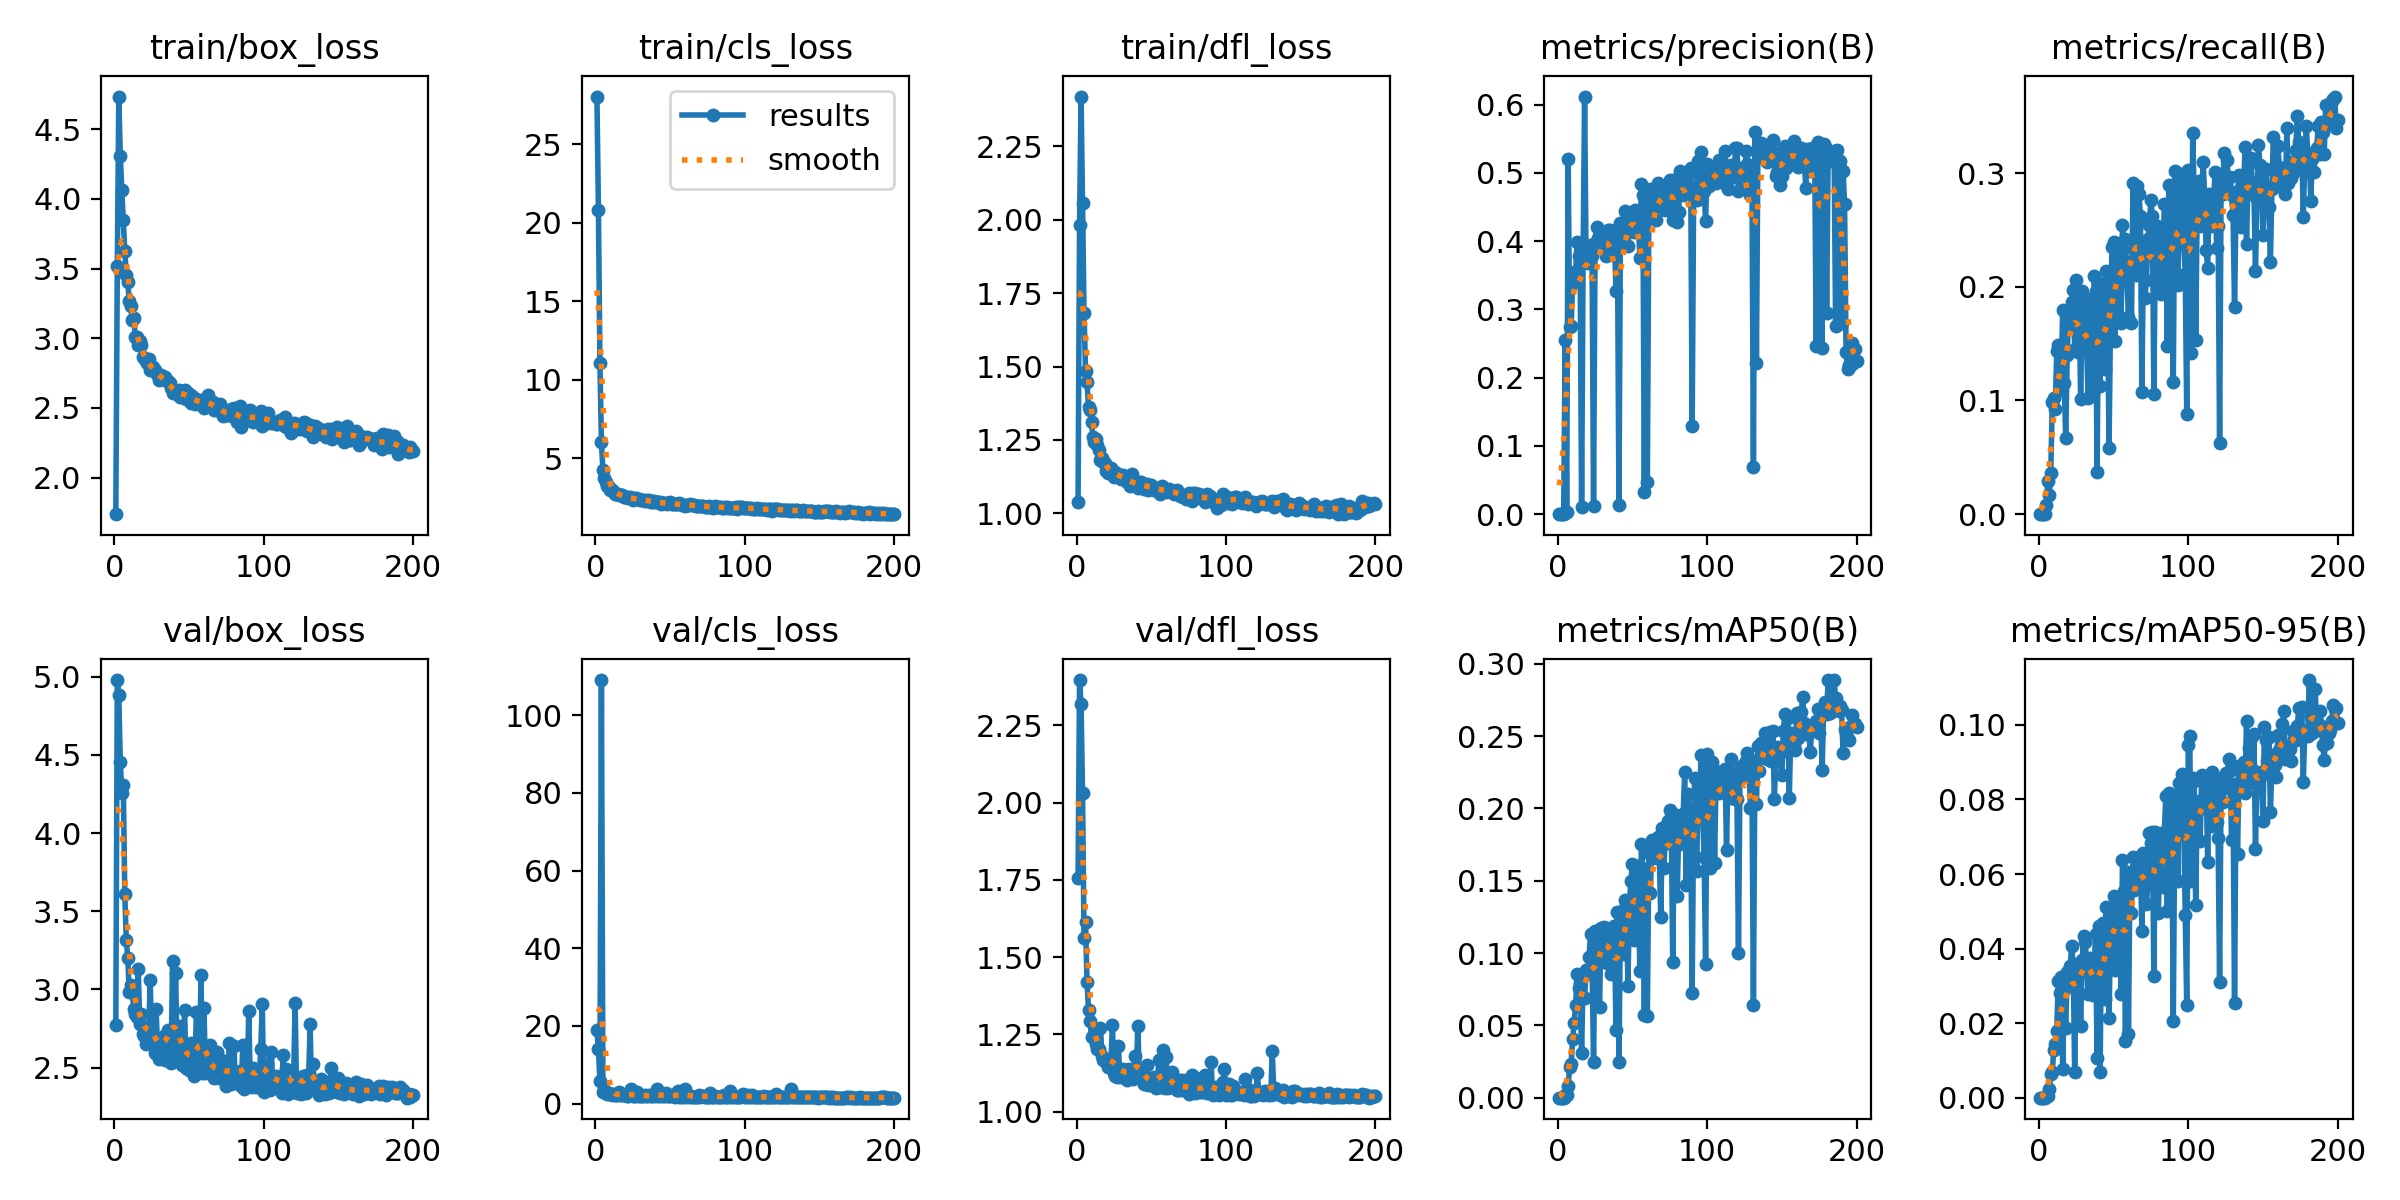

The file beside this chart, header and first rows:
epoch, train/box_loss, train/cls_loss, train/dfl_loss, metrics/precision(B), metrics/recall(B), metrics/mAP50(B), metrics/mAP50-95(B), val/box_loss, val/cls_loss, val/dfl_loss, lr/pg0, lr/pg1, lr/pg2
1, 1.738, 28.05, 1.04, 0, 0, 0, 0, 2.775, 18.87, 1.754, 0.0004117, 0.0004117, 0.0004117
2, 3.517, 20.81, 1.981, 0, 0, 0, 0, 4.979, 13.96, 2.397, 0.0008243, 0.0008243, 0.0008243
3, 4.734, 11.06, 2.42, 0, 0, 0, 0, 4.886, 5.743, 2.319, 0.001233, 0.001233, 0.001233
4, 4.309, 6.029, 2.055, 0, 0, 0, 0, 4.454, 109, 2.033, 0.001231, 0.001231, 0.001231
5, 4.062, 4.276, 1.683, 0.255, 0.00786, 0.00205, 0.00053, 4.258, 2.965, 1.561, 0.001225, 0.001225, 0.001225
6, 3.852, 3.735, 1.486, 0.00302, 0.02879, 0.00201, 0.00051, 4.311, 3.483, 1.614, 0.001219, 0.001219, 0.001219
7, 3.628, 3.516, 1.449, 0.5202, 0.01677, 0.00793, 0.00239, 3.613, 2.728, 1.419, 0.001213, 0.001213, 0.001213
8, 3.454, 3.248, 1.361, 0.2742, 0.03616, 0.02106, 0.00622, 3.318, 2.576, 1.328, 0.001207, 0.001207, 0.001207
9, 3.403, 3.211, 1.352, 0.2752, 0.09838, 0.02305, 0.00698, 3.202, 2.735, 1.292, 0.0012, 0.0012, 0.0012
10, 3.267, 3.011, 1.31, 0.3388, 0.1021, 0.04043, 0.01276, 2.982, 2.38, 1.242, 0.001194, 0.001194, 0.001194
11, 3.232, 2.99, 1.26, 0.3555, 0.09263, 0.05154, 0.01435, 3.029, 2.312, 1.243, 0.001188, 0.001188, 0.001188
12, 3.132, 2.906, 1.243, 0.3529, 0.1436, 0.06392, 0.01783, 2.98, 2.332, 1.246, 0.001182, 0.001182, 0.001182
13, 3.147, 2.763, 1.254, 0.3984, 0.1491, 0.08523, 0.03133, 2.876, 2.289, 1.219, 0.001176, 0.001176, 0.001176
14, 3.008, 2.747, 1.233, 0.3778, 0.1092, 0.07583, 0.02811, 2.844, 2.249, 1.203, 0.00117, 0.00117, 0.00117
15, 3.007, 2.759, 1.215, 0.3816, 0.1253, 0.0791, 0.03225, 2.821, 2.161, 1.202, 0.001163, 0.001163, 0.001163
16, 2.954, 2.646, 1.18, 0.01075, 0.1797, 0.03091, 0.00773, 3.133, 3.052, 1.271, 0.001157, 0.001157, 0.001157
17, 2.981, 2.687, 1.189, 0.3727, 0.115, 0.08348, 0.02881, 2.78, 2.118, 1.179, 0.001151, 0.001151, 0.001151
18, 2.954, 2.68, 1.176, 0.6119, 0.06666, 0.06904, 0.01869, 2.845, 2.284, 1.166, 0.001145, 0.001145, 0.001145
19, 2.865, 2.539, 1.17, 0.3702, 0.14, 0.08852, 0.03379, 2.714, 2.184, 1.164, 0.001139, 0.001139, 0.001139
20, 2.858, 2.519, 1.145, 0.3681, 0.1792, 0.08851, 0.03088, 2.703, 2.121, 1.167, 0.001132, 0.001132, 0.001132
21, 2.835, 2.51, 1.139, 0.3779, 0.1635, 0.09742, 0.03539, 2.654, 2.034, 1.143, 0.001126, 0.001126, 0.001126
22, 2.82, 2.448, 1.15, 0.3949, 0.1866, 0.1135, 0.04081, 2.677, 1.964, 1.144, 0.00112, 0.00112, 0.00112
23, 2.852, 2.513, 1.155, 0.3783, 0.1968, 0.09474, 0.03546, 2.712, 2.076, 1.161, 0.001114, 0.001114, 0.001114
24, 2.769, 2.473, 1.14, 0.01222, 0.1452, 0.02492, 0.00698, 3.058, 3.639, 1.279, 0.001108, 0.001108, 0.001108
25, 2.794, 2.361, 1.122, 0.3972, 0.2061, 0.1155, 0.03585, 2.661, 1.967, 1.126, 0.001102, 0.001102, 0.001102
26, 2.794, 2.455, 1.141, 0.4203, 0.1424, 0.09887, 0.03349, 2.644, 2.052, 1.114, 0.001095, 0.001095, 0.001095
27, 2.772, 2.448, 1.133, 0.4051, 0.1862, 0.1045, 0.03501, 2.595, 2.022, 1.112, 0.001089, 0.001089, 0.001089
28, 2.748, 2.416, 1.133, 0.3982, 0.1016, 0.06289, 0.01931, 2.872, 2.882, 1.211, 0.001083, 0.001083, 0.001083
29, 2.738, 2.418, 1.128, 0.3988, 0.196, 0.117, 0.03685, 2.591, 1.932, 1.11, 0.001077, 0.001077, 0.001077
30, 2.703, 2.343, 1.117, 0.4104, 0.164, 0.1141, 0.0433, 2.554, 1.915, 1.117, 0.001071, 0.001071, 0.001071
31, 2.739, 2.352, 1.13, 0.3983, 0.1905, 0.1183, 0.04179, 2.672, 2.006, 1.137, 0.001064, 0.001064, 0.001064
32, 2.708, 2.322, 1.125, 0.3783, 0.1467, 0.1161, 0.03659, 2.625, 1.926, 1.123, 0.001058, 0.001058, 0.001058
33, 2.704, 2.319, 1.115, 0.3933, 0.1026, 0.09335, 0.02776, 2.7, 2.106, 1.134, 0.001052, 0.001052, 0.001052
34, 2.724, 2.349, 1.108, 0.4158, 0.1817, 0.1088, 0.03744, 2.551, 1.934, 1.103, 0.001046, 0.001046, 0.001046
35, 2.693, 2.3, 1.112, 0.4166, 0.1486, 0.1067, 0.03542, 2.713, 1.909, 1.138, 0.00104, 0.00104, 0.00104
36, 2.691, 2.323, 1.093, 0.4023, 0.1065, 0.08559, 0.02765, 2.739, 2.156, 1.125, 0.001033, 0.001033, 0.001033
37, 2.679, 2.236, 1.133, 0.3795, 0.2097, 0.113, 0.03406, 2.652, 1.944, 1.113, 0.001027, 0.001027, 0.001027
38, 2.646, 2.219, 1.098, 0.4047, 0.1967, 0.1188, 0.04395, 2.529, 1.874, 1.106, 0.001021, 0.001021, 0.001021
39, 2.605, 2.26, 1.102, 0.3273, 0.03721, 0.04699, 0.01052, 3.181, 2.563, 1.181, 0.001015, 0.001015, 0.001015
40, 2.626, 2.244, 1.099, 0.3997, 0.2036, 0.1282, 0.04599, 2.64, 1.906, 1.127, 0.001009, 0.001009, 0.001009
41, 2.607, 2.207, 1.088, 0.01314, 0.1128, 0.02443, 0.00696, 3.103, 3.835, 1.277, 0.001002, 0.001002, 0.001002
42, 2.601, 2.223, 1.107, 0.4261, 0.1958, 0.1255, 0.04504, 2.593, 1.856, 1.112, 0.0009963, 0.0009963, 0.0009963
43, 2.63, 2.214, 1.107, 0.4204, 0.1552, 0.1294, 0.04678, 2.619, 1.898, 1.119, 0.0009901, 0.0009901, 0.0009901
44, 2.581, 2.126, 1.096, 0.3995, 0.1276, 0.09912, 0.02642, 2.765, 2.146, 1.124, 0.0009839, 0.0009839, 0.0009839
45, 2.575, 2.152, 1.084, 0.4436, 0.214, 0.1367, 0.05123, 2.515, 1.861, 1.088, 0.0009778, 0.0009778, 0.0009778
46, 2.625, 2.165, 1.093, 0.4301, 0.1898, 0.1349, 0.04455, 2.554, 1.833, 1.103, 0.0009716, 0.0009716, 0.0009716
47, 2.627, 2.143, 1.101, 0.3935, 0.05804, 0.07756, 0.02125, 2.871, 2.664, 1.151, 0.0009654, 0.0009654, 0.0009654
48, 2.562, 2.1, 1.08, 0.4156, 0.175, 0.1346, 0.04597, 2.494, 1.827, 1.087, 0.0009592, 0.0009592, 0.0009592
49, 2.606, 2.135, 1.094, 0.4347, 0.2353, 0.1498, 0.04834, 2.521, 1.831, 1.094, 0.000953, 0.000953, 0.000953
50, 2.6, 2.202, 1.095, 0.4429, 0.2394, 0.1614, 0.05401, 2.484, 1.885, 1.085, 0.0009468, 0.0009468, 0.0009468
51, 2.537, 2.084, 1.091, 0.4128, 0.1523, 0.109, 0.03433, 2.655, 2.144, 1.109, 0.0009406, 0.0009406, 0.0009406
52, 2.583, 2.076, 1.079, 0.4457, 0.209, 0.1458, 0.05258, 2.578, 1.821, 1.111, 0.0009344, 0.0009344, 0.0009344
53, 2.563, 2.11, 1.088, 0.4377, 0.2373, 0.1599, 0.05337, 2.444, 1.771, 1.077, 0.0009283, 0.0009283, 0.0009283
54, 2.526, 2.087, 1.078, 0.4237, 0.2079, 0.1415, 0.04708, 2.551, 1.871, 1.08, 0.0009221, 0.0009221, 0.0009221
55, 2.564, 2.067, 1.088, 0.3759, 0.1679, 0.08748, 0.02778, 2.856, 3.152, 1.168, 0.0009159, 0.0009159, 0.0009159
56, 2.552, 2.15, 1.065, 0.4844, 0.2542, 0.1756, 0.06387, 2.465, 1.77, 1.08, 0.0009097, 0.0009097, 0.0009097
57, 2.56, 2.097, 1.095, 0.4674, 0.2204, 0.1576, 0.0555, 2.486, 1.781, 1.081, 0.0009035, 0.0009035, 0.0009035
58, 2.522, 2.016, 1.078, 0.03321, 0.242, 0.05704, 0.01527, 3.093, 3.247, 1.201, 0.0008973, 0.0008973, 0.0008973
59, 2.537, 2.031, 1.079, 0.4537, 0.2047, 0.1584, 0.06059, 2.468, 1.782, 1.076, 0.0008911, 0.0008911, 0.0008911
60, 2.499, 1.984, 1.074, 0.04683, 0.173, 0.05659, 0.01708, 2.879, 3.867, 1.176, 0.0008849, 0.0008849, 0.0008849
... 140 more rows
